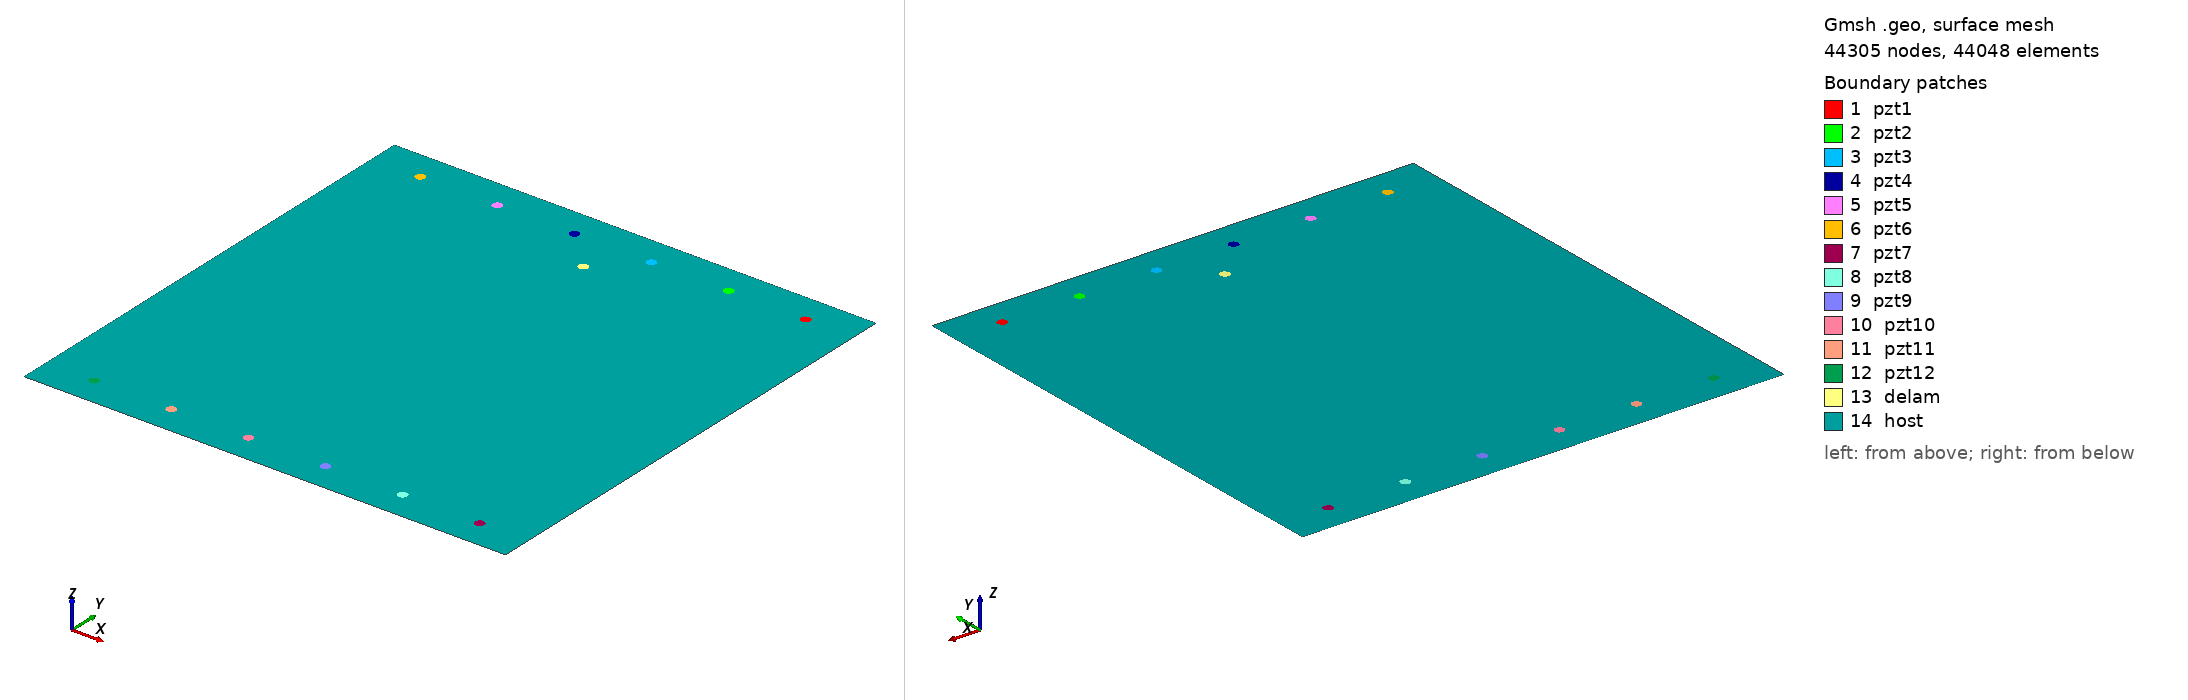

Gmsh geometry script, surface-meshed: 44305 nodes, 44048 surface elements. Boundary patches (legend numbers): 1 pzt1, 2 pzt2, 3 pzt3, 4 pzt4, 5 pzt5, 6 pzt6, 7 pzt7, 8 pzt8, 9 pzt9, 10 pzt10, 11 pzt11, 12 pzt12, 13 delam, 14 host. Left view from above one corner, right view from below the opposite corner. Legend entries are the model's physical surfaces. The drawing asked Gmsh for element sizes between 1% and 20% of the model's largest extent; the script's own settings can give other sizes.

=== delam_Jochen_signals_D5_a_5mm_b_5mm_angle_0.geo (drawn) ===
SetFactory("OpenCASCADE");
L=0.500000; 
W=0.500000; 
a=0.005000; 
b=0.005000; 
x=0.25000; 
y=0.43000; 
alpha=0.000000 *Pi; 
r=0.005000; 
xpzt1=0.450000; 
ypzt1=0.470000; 
xpzt2=0.370;
ypzt2=0.470;
xpzt3=0.290;
ypzt3=0.470;
xpzt4=0.210;
ypzt4=0.470;
xpzt5=0.130;
ypzt5=0.470;
xpzt6=0.050;
ypzt6=0.470;
xpzt7=0.450;
ypzt7=0.030;
xpzt8=0.370;
ypzt8=0.030;
xpzt9=0.290;
ypzt9=0.030;
xpzt10=0.210;
ypzt10=0.030;
xpzt11=0.130;
ypzt11=0.030;
xpzt12=0.050;
ypzt12=0.030;
//+
Point(1) = {0, 0, 0, 1.0};
//+
Point(2) = {L, 0, 0, 1.0};
//+
Point(3) = {L, W, 0, 1.0};
//+
Point(4) = {0, W, 0, 1.0};
//+
Line(1) = {1, 2};
//+
Line(2) = {2, 3};
//+
Line(3) = {3, 4};
//+
Line(4) = {4, 1};
//+
Circle(5) = {xpzt1, ypzt1, -0, r, 0, 2*Pi};
//+
Circle(6) = {xpzt2, ypzt2, -0, r, 0, 2*Pi};
//+
Circle(7) = {xpzt3, ypzt3, -0, r, 0, 2*Pi};
//+
Circle(8) = {xpzt4, ypzt4, -0, r, 0, 2*Pi};
//+
Circle(9) = {xpzt5, ypzt5, -0, r, 0, 2*Pi};
//+
Circle(10) = {xpzt6, ypzt6, -0, r, 0, 2*Pi};
//+
Circle(11) = {xpzt7, ypzt7, -0, r, 0, 2*Pi};
//+
Circle(12) = {xpzt8, ypzt8, -0, r, 0, 2*Pi};
//+
Circle(13) = {xpzt9, ypzt9, -0, r, 0, 2*Pi};
//+
Circle(14) = {xpzt10, ypzt10, -0, r, 0, 2*Pi};
//+
Circle(15) = {xpzt11, ypzt11, -0, r, 0, 2*Pi};
//+
Circle(16) = {xpzt12, ypzt12, -0, r, 0, 2*Pi};
//+
Ellipse(17) = {x, y, -0, a, b, 0, 2*Pi};
//+
Rotate {{0, 0, 1}, {x, y, 0}, alpha} {
  Curve{17}; 
}
//+
Curve Loop(1) = {4, 1, 2, 3};
//+
Curve Loop(2) = {17};
//+
Curve Loop(3) = {5};
//+
Curve Loop(4) = {17};
//+
Curve Loop(5) = {5};
//+
Curve Loop(6) = {6};
//+
Curve Loop(7) = {7};
//+
Curve Loop(8) = {8};
//+
Curve Loop(9) = {9};
//+
Curve Loop(10) = {10};
//+
Curve Loop(11) = {11};
//+
Curve Loop(12) = {12};
//+
Curve Loop(13) = {13};
//+
Curve Loop(14) = {14};
//+
Curve Loop(15) = {15};
//+
Curve Loop(16) = {16};
//+
Plane Surface(1) = {5}; //PZT1
//+
Plane Surface(2) = {6}; //PZT2
//+
Plane Surface(3) = {7}; //PZT3
//+
Plane Surface(4) = {8}; //PZT4
//+
Plane Surface(5) = {9}; //PZT5
//+
Plane Surface(6) = {10}; //PZT6
//+
Plane Surface(7) = {11}; //PZT7
//+
Plane Surface(8) = {12}; //PZT8
//+
Plane Surface(9) = {13}; //PZT9
//+
Plane Surface(10) = {14}; //PZT10
//+
Plane Surface(11) = {15}; //PZT11
//+
Plane Surface(12) = {16}; //PZT12
//+
Plane Surface(13) = {4}; //delam
//+
Plane Surface(14) = {1, 2, 5,6,7,8,9,10,11,12,13,14,15,16};//plate+delam+PZT
//+
Point(29) = {xpzt1, ypzt1, 0, 1.0};
//+
Point{29} In Surface {1};// mesh node at centre of pzt1
//+
Point(18) = {xpzt2, ypzt2, 0, 1.0};
//+
Point{18} In Surface {2};// mesh node at centre of pzt2
//+
Point(19) = {xpzt3, ypzt3, 0, 1.0};
//+
Point{19} In Surface {3};// mesh node at centre of pzt3
//+
Point(20) = {xpzt4, ypzt4, 0, 1.0};
//+
Point{20} In Surface {4};// mesh node at centre of pzt4
//+
Point(21) = {xpzt5, ypzt5, 0, 1.0};
//+
Point{21} In Surface {5};// mesh node at centre of pzt5
//+
Point(22) = {xpzt6, ypzt6, 0, 1.0};
//+
Point{22} In Surface {6};// mesh node at centre of pzt6
//+
Point(23) = {xpzt7, ypzt7, 0, 1.0};
//+
Point{23} In Surface {7};// mesh node at centre of pzt7
//+
Point(24) = {xpzt8, ypzt8, 0, 1.0};
//+
Point{24} In Surface {8};// mesh node at centre of pzt8
//+
Point(25) = {xpzt9, ypzt9, 0, 1.0};
//+
Point{25} In Surface {9};// mesh node at centre of pzt9
//+
Point(26) = {xpzt10, ypzt10, 0, 1.0};
//+
Point{26} In Surface {10};// mesh node at centre of pzt10
//+
Point(27) = {xpzt11, ypzt11, 0, 1.0};
//+
Point{27} In Surface {11};// mesh node at centre of pzt11
//+
Point(28) = {xpzt12, ypzt12, 0, 1.0};
//+
Point{28} In Surface {12};// mesh node at centre of pzt12
//+
Physical Surface("pzt1") = {1};
//+
Physical Surface("pzt2") = {2};
//+
Physical Surface("pzt3") = {3};
//+
Physical Surface("pzt4") = {4};
//+
Physical Surface("pzt5") = {5};
//+
Physical Surface("pzt6") = {6};
//+
Physical Surface("pzt7") = {7};
//+
Physical Surface("pzt8") = {8};
//+
Physical Surface("pzt9") = {9};
//+
Physical Surface("pzt10") = {10};
//+
Physical Surface("pzt11") = {11};
//+
Physical Surface("pzt12") = {12};
//+
Physical Surface("delam") = {13};
//+
Physical Surface("host") = {14};

Mesh.Algorithm = 6; // Frontal
Mesh.CharacteristicLengthFactor = 0.080000;
Mesh.CharacteristicLengthMin = 0.001000;
Mesh.CharacteristicLengthMax = 0.200000;
Mesh.RecombineAll = 1; // Apply recombination algorithm
Mesh.SubdivisionAlgorithm = 1; // 1: all quadrangles
Mesh.Smoothing = 1;
